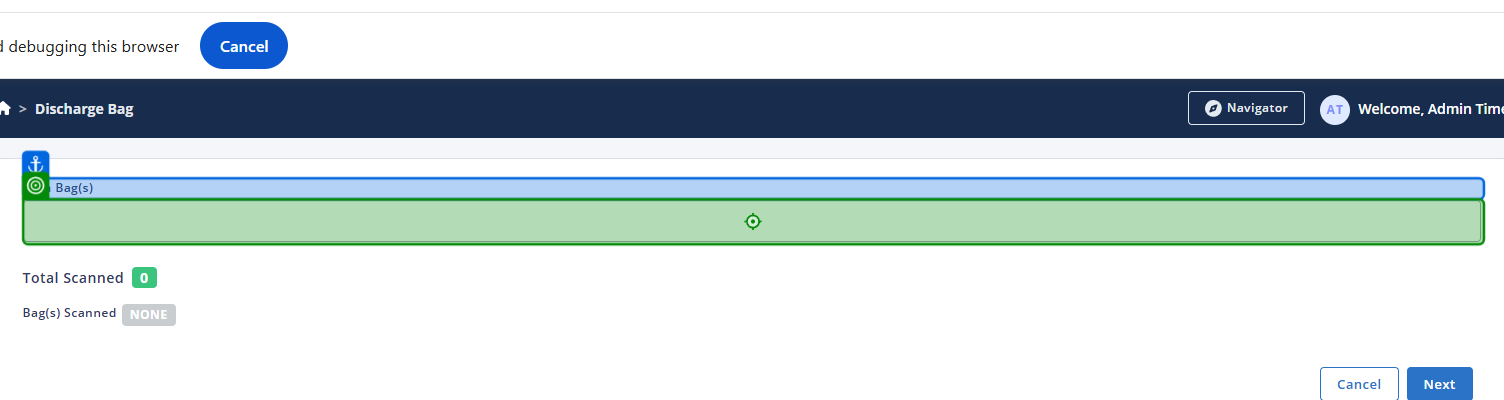
Task: Smoke Test Automation for TMNP
Workflow: TC - Discharge Bag

Step 1: type "bagList[0] + "[k(Enter)]"" into 'Scan Bag(s)'

Step 2: type "%[k(Enter)]" into 'Reason for discharge' (no picture)

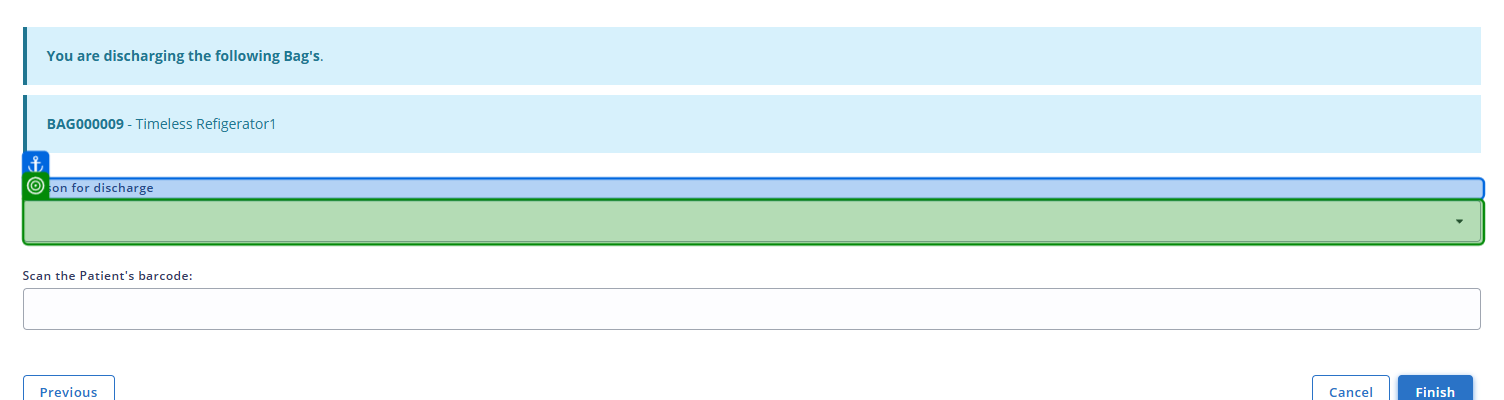
Step 3: get-attribute of 'Reason for discharge'

Step 4: select "dischargeReasonList.Split(new string[] { " | " }, StringSplitOptions.None)[1]" in 'Reason for discharge' (same screen as step 3)

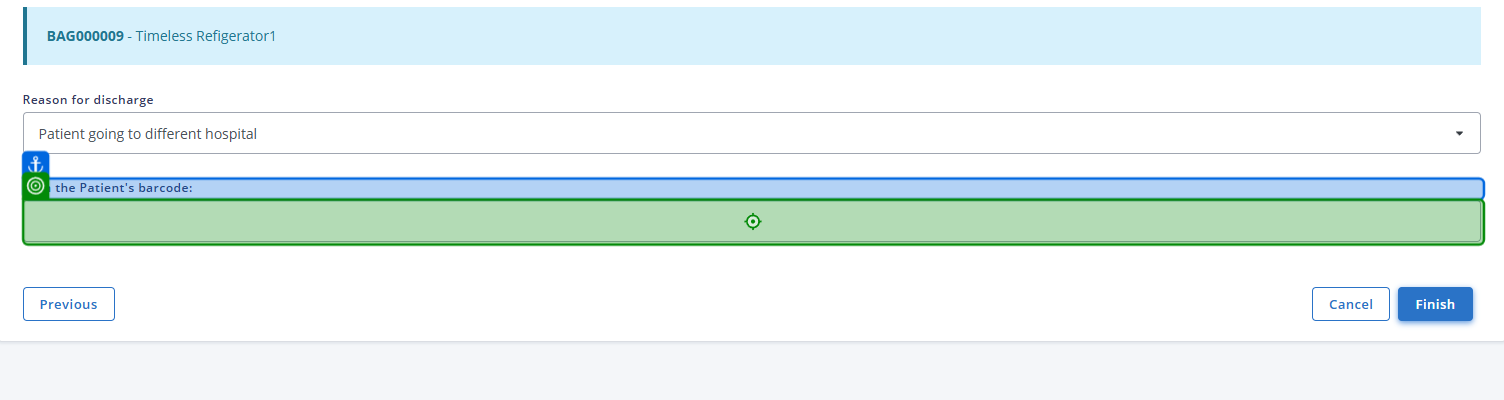
Step 5: type "patient["babyBarcode"].ToString()"

Step 6: type "bagList[0] + "[k(Enter)]"" into 'Scan Bag(s)' (same screen as step 1)

Step 7: get-attribute of 'Reason for discharge' (same screen as step 3)

Step 8: select "dischargeReasonList.Split(new string[] { " | " }, StringSplitOptions.None)[1]" in 'Reason for discharge' (same screen as step 3)

Step 9: type "twinOne["babyBarcode"].ToString()" (same screen as step 5)

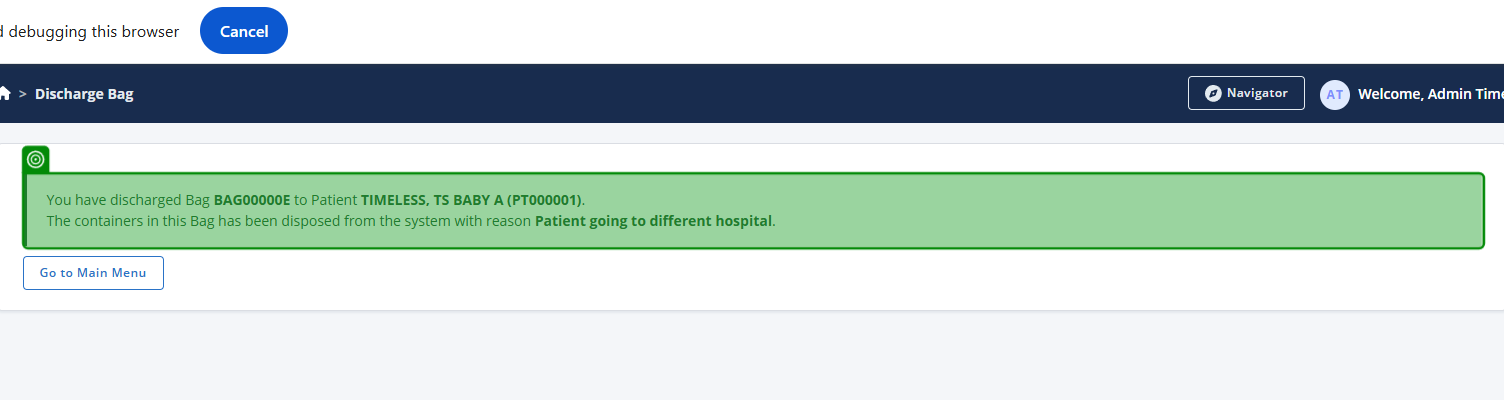
Step 10: get-text

Step 11: type "disposeBag + "[k(Enter)]"" into 'Scan Bag(s)' (same screen as step 1)